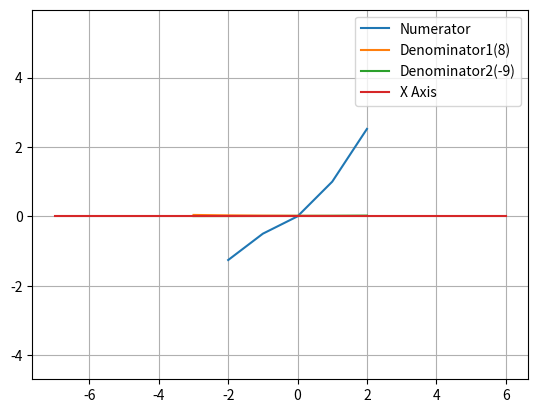

The matplotlib source for this figure:
import numpy as np
import matplotlib.pyplot as plt

def first_curve():
	x=list(range(-2,3))
	y=[i**(4/3) for i in x]
	plt.plot(x,y,label='Numerator', linestyle='-')

def second_curve1():
	x=list(range(-3,3))
	y=[(8+i)**(-2) for i in x]
	plt.plot(x,y,label='Denominator1(8)', linestyle='-')
   
def second_curve2():
	x=list(range(-3,3))
	y=[(-9+i)**(-2) for i in x]
	plt.plot(x,y,label='Denominator2(-9)', linestyle='-')
	
def x():
	x=list(range(-7,7))
	y=[0 for i in x]
	plt.plot(x,y,label='X Axis', linestyle='-')
	
first_curve() 
second_curve1()
second_curve2()
x()

plt.legend(loc='best')
plt.axis("equal")
plt.grid()
plt.show()
